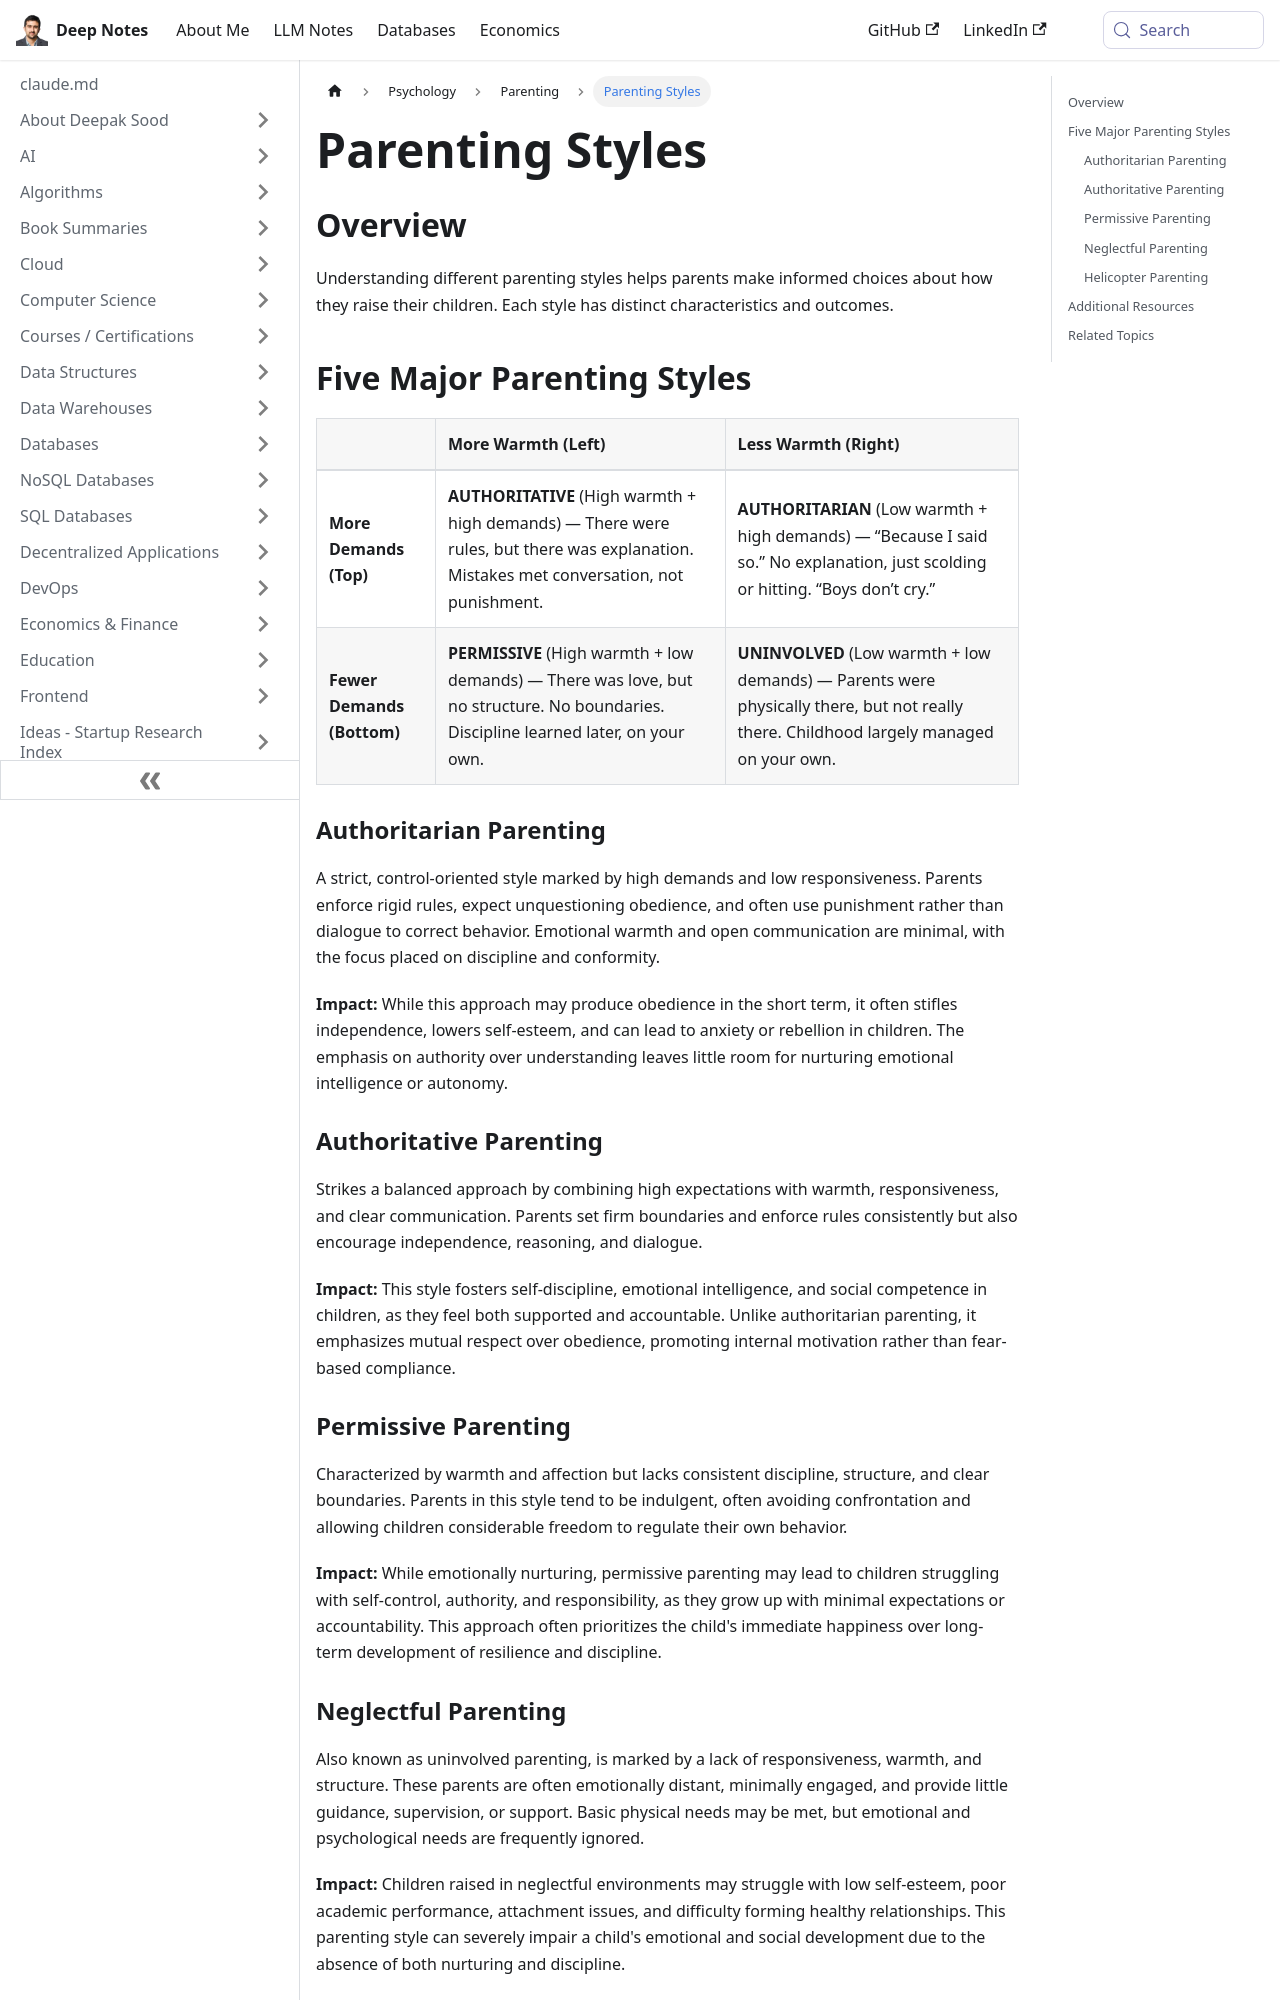

repository: deepaksood619/deepaksood619.github.io · page: parenting-styles/index.html · generator: docusaurus

---
slug: /parenting-styles
title: Parenting Styles
description: Different approaches to parenting and their impact on child development
created: 2026-06-24
updated: 2026-06-25
---

## Overview

Understanding different parenting styles helps parents make informed choices about how they raise their children. Each style has distinct characteristics and outcomes.

## Five Major Parenting Styles

|                            | More Warmth (Left)                                                                                                                       | Less Warmth (Right)                                                                                                                     |
| :------------------------- | :--------------------------------------------------------------------------------------------------------------------------------------- | :-------------------------------------------------------------------------------------------------------------------------------------- |
| **More Demands (Top)**     | **AUTHORITATIVE** (High warmth + high demands) — There were rules, but there was explanation. Mistakes met conversation, not punishment. | **AUTHORITARIAN** (Low warmth + high demands) — “Because I said so.” No explanation, just scolding or hitting. “Boys don’t cry.”        |
| **Fewer Demands (Bottom)** | **PERMISSIVE** (High warmth + low demands) — There was love, but no structure. No boundaries. Discipline learned later, on your own.     | **UNINVOLVED** (Low warmth + low demands) — Parents were physically there, but not really there. Childhood largely managed on your own. |

### Authoritarian Parenting

A strict, control-oriented style marked by high demands and low responsiveness. Parents enforce rigid rules, expect unquestioning obedience, and often use punishment rather than dialogue to correct behavior. Emotional warmth and open communication are minimal, with the focus placed on discipline and conformity.

**Impact:** While this approach may produce obedience in the short term, it often stifles independence, lowers self-esteem, and can lead to anxiety or rebellion in children. The emphasis on authority over understanding leaves little room for nurturing emotional intelligence or autonomy.

### Authoritative Parenting

Strikes a balanced approach by combining high expectations with warmth, responsiveness, and clear communication. Parents set firm boundaries and enforce rules consistently but also encourage independence, reasoning, and dialogue.

**Impact:** This style fosters self-discipline, emotional intelligence, and social competence in children, as they feel both supported and accountable. Unlike authoritarian parenting, it emphasizes mutual respect over obedience, promoting internal motivation rather than fear-based compliance.

### Permissive Parenting

Characterized by warmth and affection but lacks consistent discipline, structure, and clear boundaries. Parents in this style tend to be indulgent, often avoiding confrontation and allowing children considerable freedom to regulate their own behavior.

**Impact:** While emotionally nurturing, permissive parenting may lead to children struggling with self-control, authority, and responsibility, as they grow up with minimal expectations or accountability. This approach often prioritizes the child's immediate happiness over long-term development of resilience and discipline.
